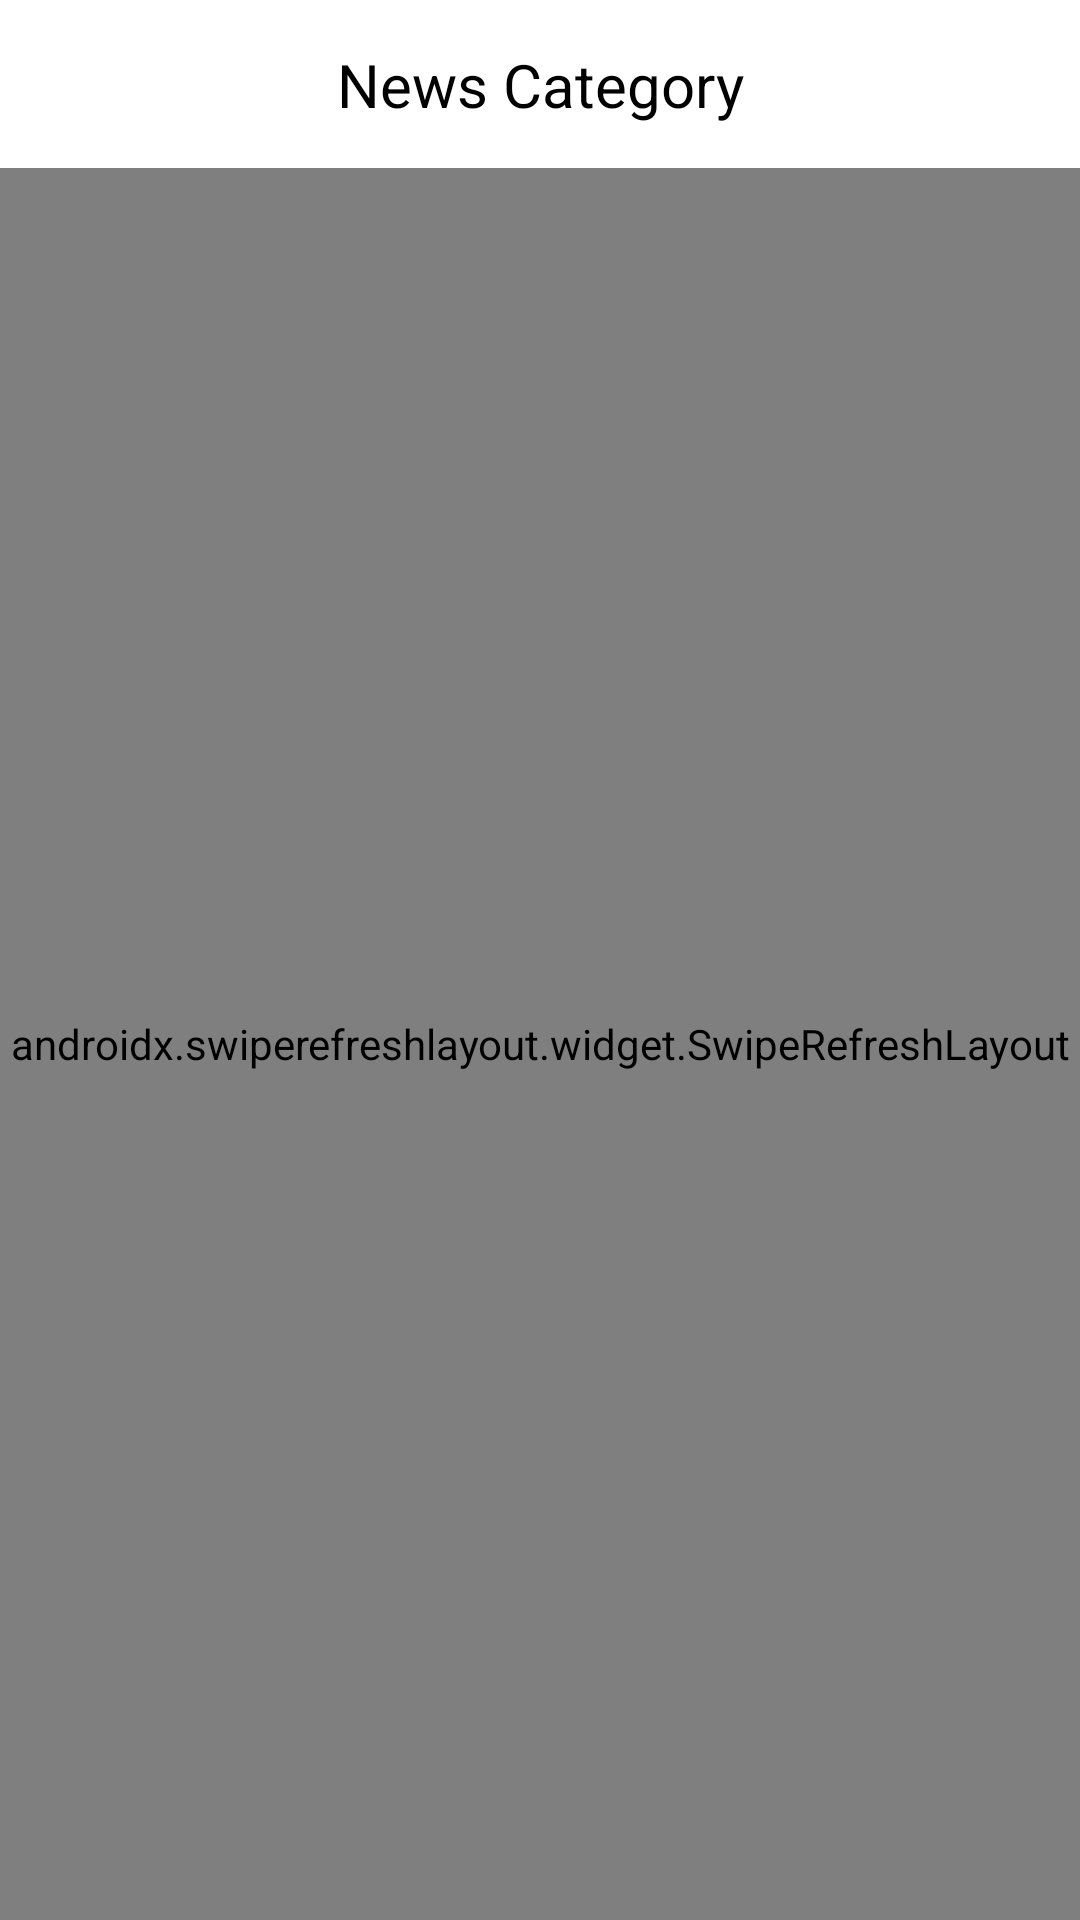

This screen was rendered from an Android layout file. Write that file and the resources it references.
<!-- AndroidManifest.xml: application theme Theme.GameApp.NoActionBar -->
<!-- res/layout/activity_main.xml -->
<?xml version="1.0" encoding="utf-8"?>
<androidx.constraintlayout.widget.ConstraintLayout xmlns:android="http://schemas.android.com/apk/res/android"
    xmlns:app="http://schemas.android.com/apk/res-auto"
    xmlns:tools="http://schemas.android.com/tools"
    android:layout_width="match_parent"
    android:layout_height="match_parent"
    tools:context="com.submission.newsapp.MainActivity">

    <androidx.appcompat.widget.Toolbar
        android:id="@+id/toolbar"
        android:layout_width="0dp"
        android:layout_height="wrap_content"
        app:layout_constraintEnd_toEndOf="parent"
        app:layout_constraintStart_toStartOf="parent"
        app:layout_constraintTop_toTopOf="parent" />


   <TextView
       android:layout_width="wrap_content"
       android:layout_height="wrap_content"
       style="@style/TextView.BoldGeneral20spBlack"
       android:text="@string/category"
       app:layout_constraintBottom_toBottomOf="@+id/toolbar"
       app:layout_constraintEnd_toEndOf="@+id/toolbar"
       app:layout_constraintStart_toStartOf="@+id/toolbar"
       app:layout_constraintTop_toTopOf="@+id/toolbar" />
   <androidx.swiperefreshlayout.widget.SwipeRefreshLayout
       android:id="@+id/swrList"
       android:layout_width="0dp"
       android:layout_height="0dp"
       app:layout_constraintBottom_toBottomOf="parent"
       app:layout_constraintEnd_toEndOf="parent"
       app:layout_constraintHorizontal_bias="0.0"
       app:layout_constraintStart_toStartOf="parent"
       app:layout_constraintTop_toBottomOf="@+id/toolbar"
       app:layout_constraintVertical_bias="1.0">

      <ScrollView
          android:layout_width="match_parent"
          android:layout_height="match_parent">

         <androidx.recyclerview.widget.RecyclerView
             android:id="@+id/rvNews"
             android:layout_width="match_parent"
             android:layout_height="wrap_content" />
      </ScrollView>
   </androidx.swiperefreshlayout.widget.SwipeRefreshLayout>

   <include
       android:id="@+id/layoutNetwork"
       layout="@layout/network_error"
       android:layout_width="match_parent"
       android:layout_marginBottom="40dp"
       android:visibility="gone"
       android:layout_marginHorizontal="10dp"
       android:layout_height="wrap_content"
       app:layout_constraintBottom_toBottomOf="parent"
       app:layout_constraintEnd_toEndOf="parent"
       app:layout_constraintStart_toStartOf="parent" />
</androidx.constraintlayout.widget.ConstraintLayout>
<!-- res/layout/network_error.xml (included above) -->
<?xml version="1.0" encoding="utf-8"?>
<androidx.constraintlayout.widget.ConstraintLayout xmlns:android="http://schemas.android.com/apk/res/android"
    xmlns:app="http://schemas.android.com/apk/res-auto"
    android:layout_width="match_parent"
    android:layout_height="wrap_content">

    <androidx.cardview.widget.CardView
        android:layout_width="match_parent"
        android:layout_height="wrap_content"
        app:layout_constraintBottom_toBottomOf="parent"
        app:layout_constraintEnd_toEndOf="parent"
        app:layout_constraintStart_toStartOf="parent"
        app:cardCornerRadius="10dp"
        app:layout_constraintTop_toTopOf="parent">

        <androidx.constraintlayout.widget.ConstraintLayout
            android:layout_width="match_parent"
            android:layout_height="wrap_content"
            android:background="#FBD5D5">


            <TextView
                style="@style/TextView.Bold13spBlack"
                android:textColor="@color/colorRed"
                android:layout_marginVertical="10dp"
                android:id="@+id/txtError"
                android:layout_width="0dp"
                android:layout_height="wrap_content"
                android:layout_marginStart="15dp"
                android:gravity="center"
                android:text="@string/error_network"
                app:layout_constraintBottom_toBottomOf="parent"
                app:layout_constraintEnd_toStartOf="@+id/imgClose"
                app:layout_constraintStart_toStartOf="parent"
                app:layout_constraintTop_toTopOf="parent" />

            <ImageView
                android:id="@+id/imgClose"
                android:layout_width="wrap_content"
                android:layout_height="wrap_content"
                android:layout_marginEnd="15dp"
                android:src="@drawable/ic_close"
                app:layout_constraintBottom_toBottomOf="@+id/txtError"
                app:layout_constraintEnd_toEndOf="parent"
                app:layout_constraintTop_toTopOf="@+id/txtError" />
        </androidx.constraintlayout.widget.ConstraintLayout>
    </androidx.cardview.widget.CardView>
</androidx.constraintlayout.widget.ConstraintLayout>
<!-- resources referenced by this layout -->
<resources>
  <color name="colorRed">#F81909</color>
  <!-- drawable ic_close (drawable) -->
  <vector android:height="24dp" android:tint="#F58D8D"
      android:viewportHeight="24" android:viewportWidth="24"
      android:width="24dp" xmlns:android="http://schemas.android.com/apk/res/android">
      <path android:fillColor="@android:color/white" android:pathData="M19,6.41L17.59,5 12,10.59 6.41,5 5,6.41 10.59,12 5,17.59 6.41,19 12,13.41 17.59,19 19,17.59 13.41,12z"/>
  </vector>
  <string name="category">News Category</string>
  <string name="error_network">Please Turn On Your internet</string>
  <style name="TextView.Bold13spBlack">
          <item name="fontFamily">@font/playfair_display_bold</item>
          <item name="android:textColor">@color/black</item>
          <item name="android:textSize">13sp</item>
      </style>
  <style name="TextView.BoldGeneral20spBlack">
          <item name="fontFamily">@font/playfair_display_bold</item>
          <item name="android:textColor">@color/black</item>
          <item name="android:textSize">20sp</item>
      </style>
  <style name="Theme.GameApp.NoActionBar">
          <item name="windowActionBar">false</item>
          <item name="windowNoTitle">true</item>
      </style>
  <color name="black">#FF000000</color>
</resources>
